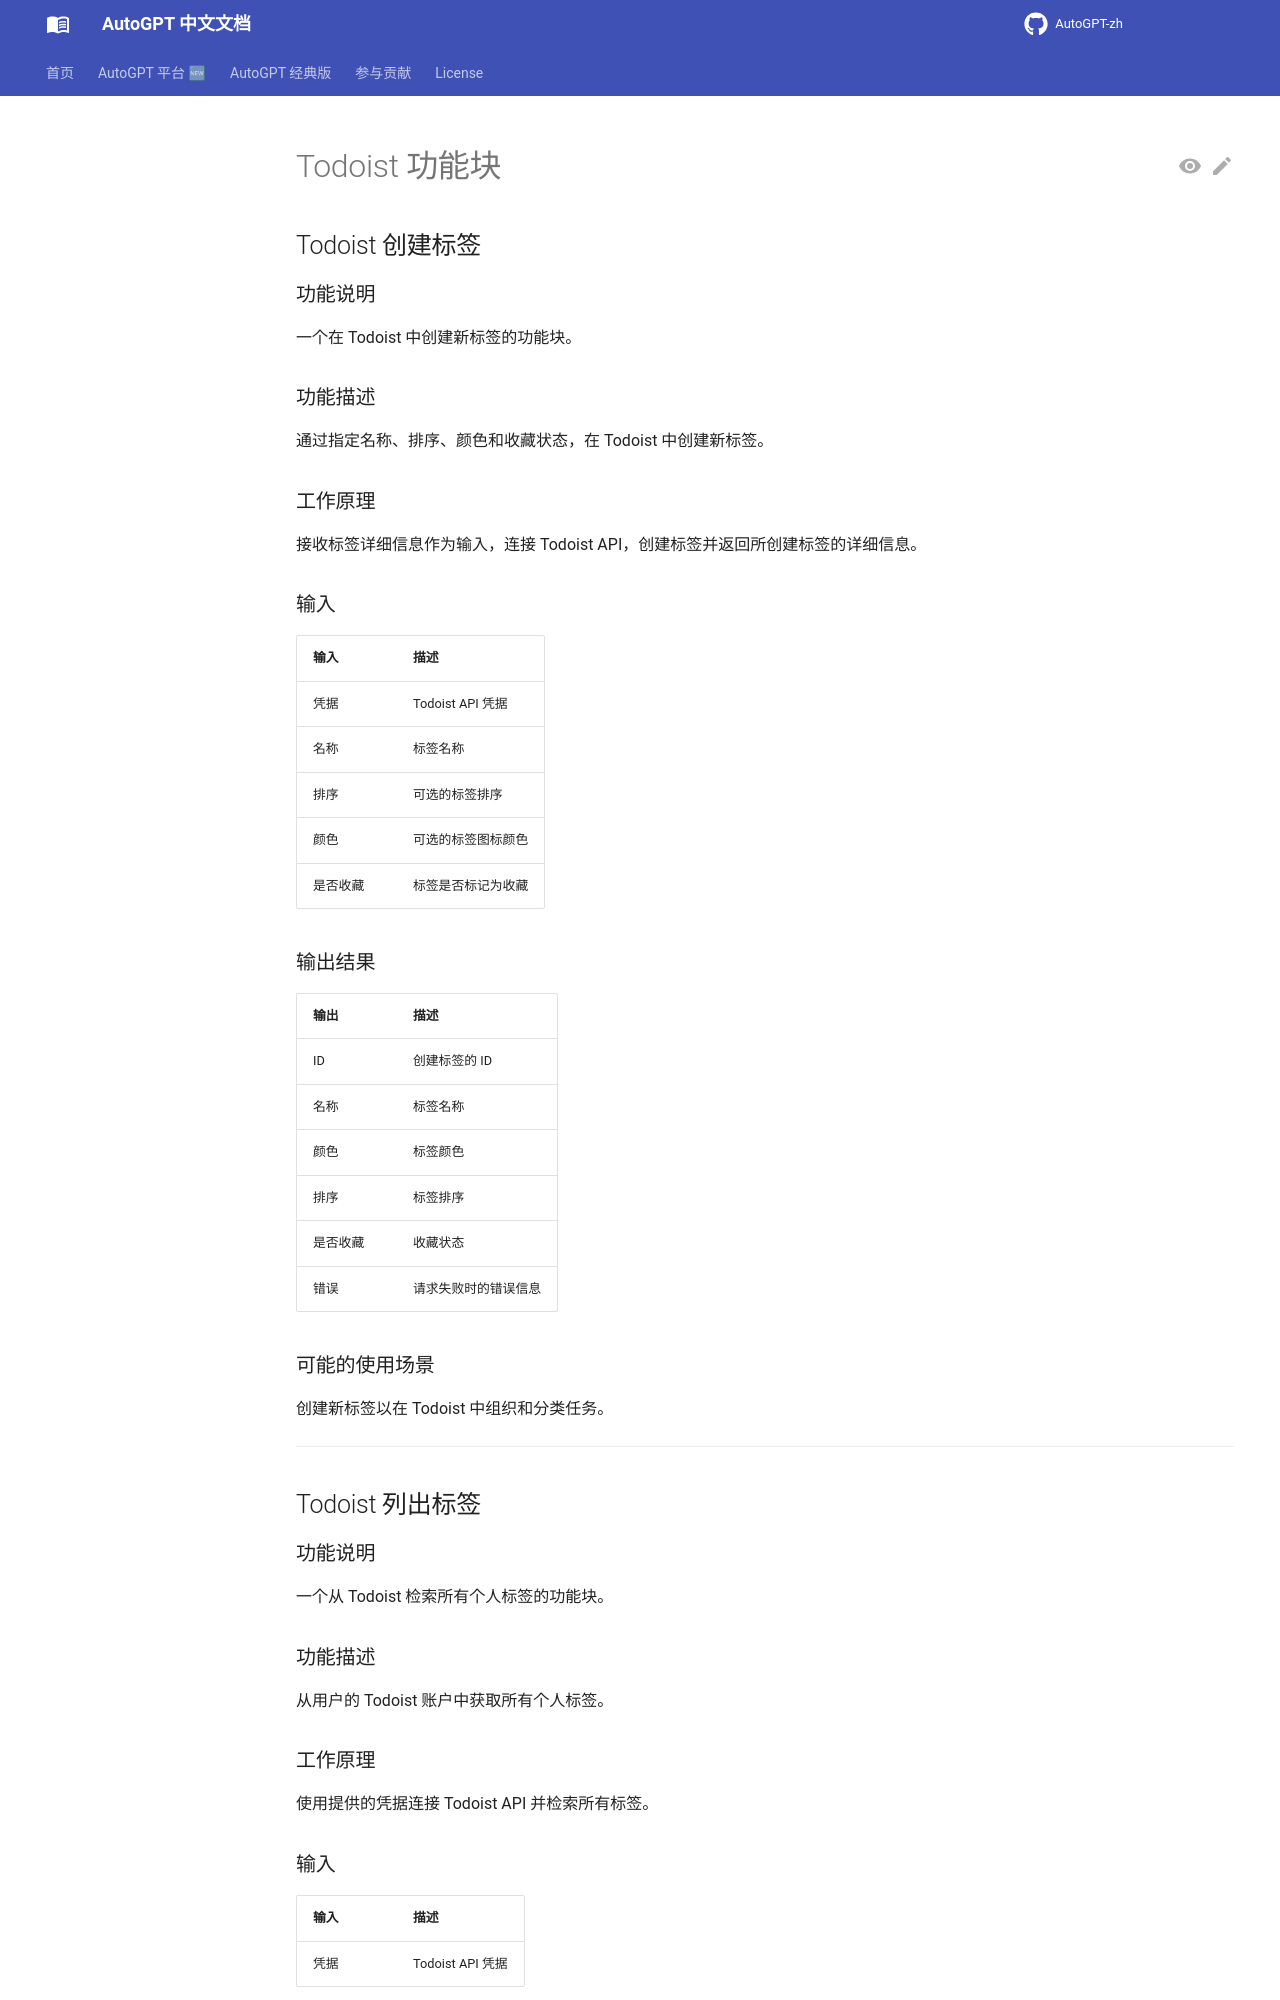

repository: zdocapp/AutoGPT-zh · page: platform/blocks/todoist/index.html · generator: mkdocs

# Todoist 功能块

## Todoist 创建标签

### 功能说明

一个在 Todoist 中创建新标签的功能块。

### 功能描述

通过指定名称、排序、颜色和收藏状态，在 Todoist 中创建新标签。

### 工作原理

接收标签详细信息作为输入，连接 Todoist API，创建标签并返回所创建标签的详细信息。

### 输入

| 输入 | 描述 |
|-------|-------------|
| 凭据 | Todoist API 凭据 |
| 名称 | 标签名称 |
| 排序 | 可选的标签排序 |
| 颜色 | 可选的标签图标颜色 |
| 是否收藏 | 标签是否标记为收藏 |

### 输出结果

| 输出 | 描述 |
|--------|-------------|
| ID | 创建标签的 ID |
| 名称 | 标签名称 |
| 颜色 | 标签颜色 |
| 排序 | 标签排序 |
| 是否收藏 | 收藏状态 |
| 错误 | 请求失败时的错误信息 |

### 可能的使用场景

创建新标签以在 Todoist 中组织和分类任务。

---

## Todoist 列出标签

### 功能说明

一个从 Todoist 检索所有个人标签的功能块。

### 功能描述

从用户的 Todoist 账户中获取所有个人标签。

### 工作原理

使用提供的凭据连接 Todoist API 并检索所有标签。

### 输入

| 输入 | 描述 |
|-------|-------------|
| 凭据 | Todoist API 凭据 |
